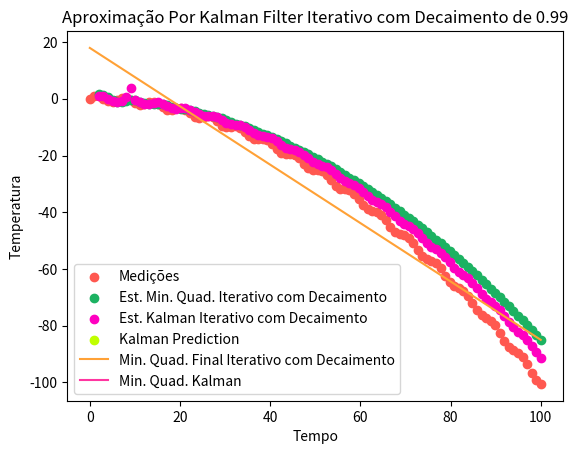

The script that saved this image:
import matplotlib.pyplot as plt
import numpy as np

def gen_data(n, start=0, end=10):
    x = np.linspace(start, end, n)
    y = np.sin(10*x) - x*x
    return y

def gen_data_osc(n):
    return np.array([1024 + (-2)**(-i/25) for i in range(n)])

def gen_data_rand(n):
    return np.random.randn(n) + 0.3*np.linspace(0, 10, n)



def iterativeCalcCovariance(X, Y, X_avg, Y_avg, conv_sum, data_size):
    return (conv_sum + ((X - X_avg)*(Y - Y_avg))) / (data_size - 1)

def iterativeAngularCoef(X, Y, X_sum, Y_sum, XY_conv_sum, XX_conv_sum, data_size):
    X_avg = X_sum/data_size
    Y_avg = Y_sum/data_size
    return iterativeCalcCovariance(X, Y, X_avg, Y_avg, XY_conv_sum, data_size) / iterativeCalcCovariance(X, X, X_avg, X_avg, XX_conv_sum, data_size)

def iterativeLinearCoef(a, X_sum, Y_sum, data_size):
    X_avg = X_sum/data_size
    Y_avg = Y_sum/data_size
    return Y_avg - a*X_avg




def kalmanCoeficient(est, measurement):
    return est / (est + measurement)

def iterativeKalmanFilter(prev, measurement):
    return prev + kalmanCoeficient(prev, measurement) * (measurement - prev)




count = 100
end = 100
time = np.linspace(0, end, count)
data = gen_data(count)

delta = end / count

iterativePredictions = []
iterativeKalmanPrediction = []
kalmanMinQuad = []

X_sum = time[0]
Y_sum = data[0]
X_sum_kg = time[0]
Y_sum_kg = data[0]

XY_conv_sum = 0
XX_conv_sum = 0
XY_conv_sum_kg = 0
XX_conv_sum_kg = 0

data_size = 2
decay = 0.99

for i in range(1, count):
    #Update data sum
    X_sum += time[i-1]
    Y_sum += data[i-1]

    #Calculate AVG
    X_avg = X_sum/data_size
    Y_avg = Y_sum/data_size

    #Calculate angular and linear coeficient using iterative function
    iterativeAngularCoeficient = iterativeAngularCoef(time[i - 1], data[i - 1], X_sum, Y_sum, XY_conv_sum, XX_conv_sum, data_size)
    print(time[i - 1], data[i - 1], X_sum, Y_sum, XY_conv_sum, XX_conv_sum, data_size)
    iterativeLinearCoeficient = iterativeLinearCoef(iterativeAngularCoeficient, X_sum, Y_sum, data_size)

    #Update XY and XX conv sum
    XY_conv_sum = (XY_conv_sum*decay) + ((time[i-1] - X_avg)*(data[i-1] - Y_avg))
    XX_conv_sum = (XX_conv_sum*decay) + ((time[i-1] - X_avg)*(time[i-1] - X_avg))

    #Predict
    iterativePrediction = (time[i - 1] + delta) * iterativeAngularCoeficient + iterativeLinearCoeficient
    print("angular coef", iterativeAngularCoeficient)
    print("iterative pred", iterativePrediction)
    print("data", data[i-1])

    #Calculating prediction using Kalman Filter
    kalmanFilterIterativePrediction = iterativeKalmanFilter(iterativePrediction, data[i - 1])

    #Update data sum
    X_sum_kg += time[i-1]
    Y_sum_kg += kalmanFilterIterativePrediction

    #Calculate AVG
    X_avg_kg = X_sum_kg/data_size
    Y_avg_kg = Y_sum_kg/data_size

    #Calculate angular and linear coeficient using iterative function
    iterativeAngularCoeficient_kg = iterativeAngularCoef(time[i - 1], kalmanFilterIterativePrediction, X_sum_kg, Y_sum_kg, XY_conv_sum_kg, XX_conv_sum_kg, data_size)
    iterativeLinearCoeficient_kg = iterativeLinearCoef(iterativeAngularCoeficient_kg, X_sum_kg, Y_sum_kg, data_size)

    #Update XY and XX conv sum
    print("kalman", kalmanFilterIterativePrediction)
    print("XY cov", XY_conv_sum_kg)
    XY_conv_sum_kg = (XY_conv_sum_kg*decay) + ((time[i-1] - X_avg_kg)*(kalmanFilterIterativePrediction - Y_avg_kg))
    print("after", XY_conv_sum_kg)
    XX_conv_sum_kg = (XX_conv_sum_kg*decay) + ((time[i-1] - X_avg_kg)*(time[i-1] - X_avg_kg))

    #Predict
    iterativePrediction_kg = (time[i - 1] + delta) * iterativeAngularCoeficient_kg + iterativeLinearCoeficient_kg

    #Creating arrays of data to create Graph
    iterativePredictions.append(iterativePrediction)
    iterativeKalmanPrediction.append(kalmanFilterIterativePrediction)
    kalmanMinQuad.append(iterativePrediction_kg)

    #Update data size
    data_size += 1

print(XY_conv_sum_kg)
print(XX_conv_sum_kg)
print(kalmanMinQuad)

#calculate Min. Qua. line
minQuadLineWithDecay = time * iterativeAngularCoeficient + iterativeLinearCoeficient

#calculate kalman Min. Qua. line
minQuadLineWithDecay_kg = time * iterativeAngularCoeficient_kg + iterativeLinearCoeficient_kg

plt.scatter(time, data, label="Medições", color="#FF5850")
plt.scatter(time[1:], iterativePredictions, label="Est. Min. Quad. Iterativo com Decaimento", color="#1CB262")
plt.scatter(time[1:], iterativeKalmanPrediction, label="Est. Kalman Iterativo com Decaimento", color="#FF00C0")
plt.scatter(time[1:], kalmanMinQuad, label="Kalman Prediction", color="#C0FF00")
plt.plot(time, minQuadLineWithDecay, label="Min. Quad. Final Iterativo com Decaimento", color="#FFA136")
plt.plot(time, minQuadLineWithDecay_kg, label="Min. Quad. Kalman", color="#FF36A1")
plt.xlabel("Tempo")
plt.ylabel("Temperatura")
plt.title("Aproximação Por Kalman Filter Iterativo com Decaimento de %0.2f" %decay)
# Place a legend to the right of this smaller subplot.
plt.legend()

plt.show()